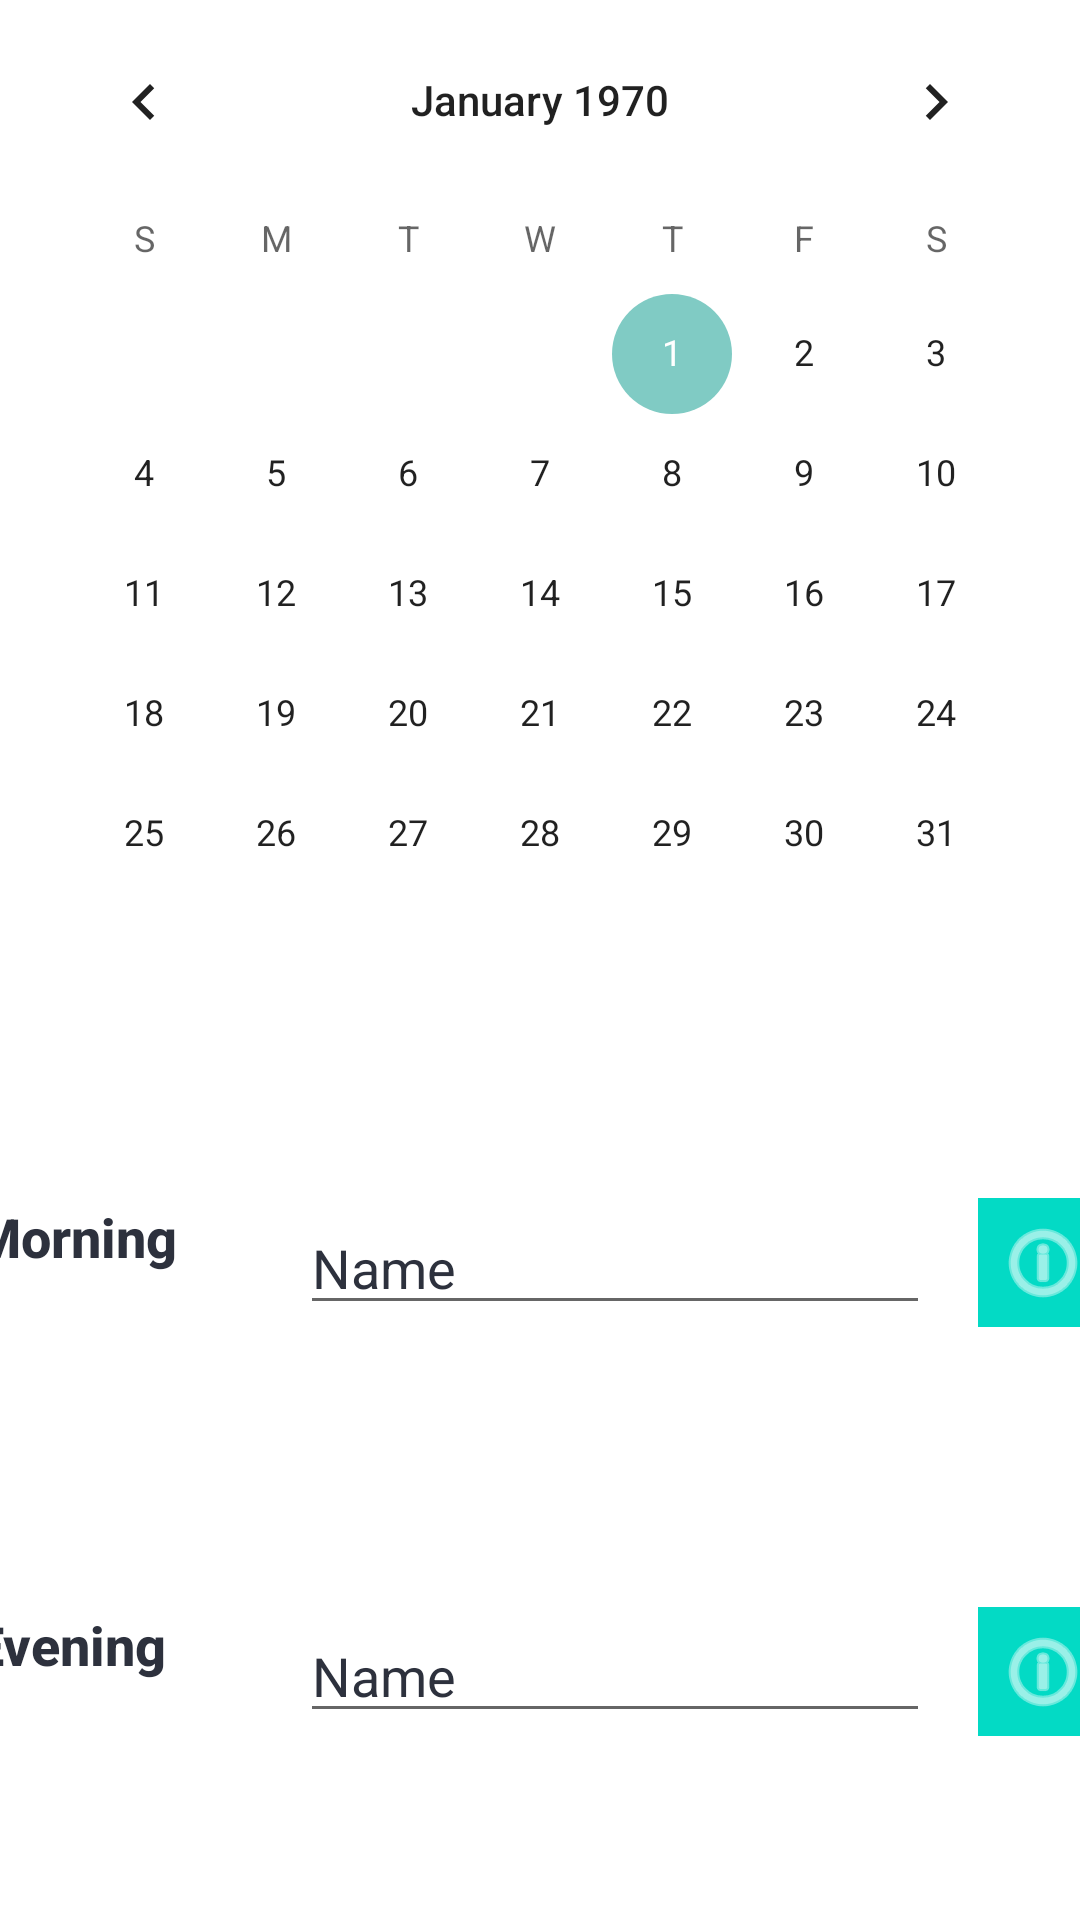

Here is an Android app screen rendered from its layout file. Give the layout XML and the strings, colors and styles it references.
<!-- AndroidManifest.xml: application theme Theme.KGCoop -->
<!-- res/layout/activity_weekly_schedule.xml -->
<?xml version="1.0" encoding="utf-8"?>
<androidx.constraintlayout.widget.ConstraintLayout xmlns:android="http://schemas.android.com/apk/res/android"
    xmlns:app="http://schemas.android.com/apk/res-auto"
    xmlns:tools="http://schemas.android.com/tools"
    android:layout_width="match_parent"
    android:layout_height="match_parent"
    android:background="@color/mainBackground"
    tools:context=".weeklySchedule">

    <EditText
        android:id="@+id/editTextTextPersonName3"
        android:layout_width="wrap_content"
        android:layout_height="wrap_content"
        android:layout_marginStart="8dp"
        android:layout_marginLeft="8dp"
        android:layout_marginTop="32dp"
        android:layout_marginEnd="8dp"
        android:layout_marginRight="8dp"
        android:layout_marginBottom="32dp"
        android:ems="10"
        android:inputType="textPersonName"
        android:text="Name"
        android:textColor="@color/mainText"
        app:layout_constraintBottom_toBottomOf="parent"
        app:layout_constraintEnd_toStartOf="@+id/infoEvening"
        app:layout_constraintStart_toEndOf="@+id/txtEvening"
        app:layout_constraintTop_toBottomOf="@+id/editTextTextPersonName" />

    <TextView
        android:id="@+id/txtEvening"
        android:layout_width="93dp"
        android:layout_height="42dp"
        android:layout_marginStart="8dp"
        android:layout_marginLeft="8dp"
        android:layout_marginTop="32dp"
        android:layout_marginEnd="8dp"
        android:layout_marginRight="8dp"
        android:layout_marginBottom="32dp"
        android:text="Evening"
        android:textAppearance="@style/TextAppearance.AppCompat.Body2"
        android:textColor="@color/mainText"
        android:textSize="18sp"
        android:textStyle="bold"
        app:layout_constraintBottom_toBottomOf="parent"
        app:layout_constraintEnd_toStartOf="@+id/editTextTextPersonName3"
        app:layout_constraintStart_toStartOf="parent"
        app:layout_constraintTop_toBottomOf="@+id/txtMorning" />

    <CalendarView
        android:id="@+id/calendarView"
        android:layout_width="wrap_content"
        android:layout_height="wrap_content"
        android:layout_marginStart="30dp"
        android:layout_marginLeft="30dp"
        android:layout_marginEnd="30dp"
        android:layout_marginRight="30dp"
        android:background="@color/mainBackground"
        app:layout_constraintEnd_toEndOf="parent"
        app:layout_constraintStart_toStartOf="parent"
        tools:layout_editor_absoluteY="62dp" />

    <TextView
        android:id="@+id/txtMorning"
        android:layout_width="93dp"
        android:layout_height="42dp"
        android:layout_marginStart="8dp"
        android:layout_marginLeft="8dp"
        android:layout_marginTop="32dp"
        android:layout_marginEnd="8dp"
        android:layout_marginRight="8dp"
        android:layout_marginBottom="32dp"
        android:text="Morning"
        android:textAppearance="@style/TextAppearance.AppCompat.Body2"
        android:textColor="@color/mainText"
        android:textSize="18sp"
        android:textStyle="bold"
        app:layout_constraintBottom_toTopOf="@+id/txtEvening"
        app:layout_constraintEnd_toStartOf="@+id/editTextTextPersonName"
        app:layout_constraintStart_toStartOf="parent"
        app:layout_constraintTop_toBottomOf="@+id/calendarView" />

    <EditText
        android:id="@+id/editTextTextPersonName"
        android:layout_width="wrap_content"
        android:layout_height="wrap_content"
        android:layout_marginStart="8dp"
        android:layout_marginLeft="8dp"
        android:layout_marginTop="32dp"
        android:layout_marginEnd="8dp"
        android:layout_marginRight="8dp"
        android:layout_marginBottom="32dp"
        android:ems="10"
        android:inputType="textPersonName"
        android:text="Name"
        android:textColor="@color/mainText"
        app:layout_constraintBottom_toTopOf="@+id/editTextTextPersonName3"
        app:layout_constraintEnd_toStartOf="@+id/infoMorning"
        app:layout_constraintStart_toEndOf="@+id/txtMorning"
        app:layout_constraintTop_toBottomOf="@+id/calendarView" />

    <ImageButton
        android:id="@+id/infoMorning"
        android:layout_width="43dp"
        android:layout_height="43dp"
        android:layout_marginStart="8dp"
        android:layout_marginLeft="8dp"
        android:layout_marginTop="32dp"
        android:layout_marginEnd="8dp"
        android:layout_marginRight="8dp"
        android:layout_marginBottom="32dp"
        android:background="@color/colorAccent"
        android:hapticFeedbackEnabled="true"
        android:tint="#FFFFFF"
        app:layout_constraintBottom_toTopOf="@+id/infoEvening"
        app:layout_constraintEnd_toEndOf="parent"
        app:layout_constraintStart_toEndOf="@+id/editTextTextPersonName"
        app:layout_constraintTop_toBottomOf="@+id/calendarView"
        app:srcCompat="@android:drawable/ic_menu_info_details" />

    <ImageButton
        android:id="@+id/infoEvening"
        android:layout_width="43dp"
        android:layout_height="43dp"
        android:layout_marginStart="8dp"
        android:layout_marginLeft="8dp"
        android:layout_marginTop="32dp"
        android:layout_marginEnd="8dp"
        android:layout_marginRight="8dp"
        android:layout_marginBottom="32dp"
        android:background="@color/colorAccent"
        android:tint="#FFFFFF"
        app:layout_constraintBottom_toBottomOf="parent"
        app:layout_constraintEnd_toEndOf="parent"
        app:layout_constraintStart_toEndOf="@+id/editTextTextPersonName3"
        app:layout_constraintTop_toBottomOf="@+id/infoMorning"
        app:srcCompat="@android:drawable/ic_menu_info_details" />

    <androidx.appcompat.widget.AppCompatButton
        android:id="@+id/addToScheduleBtn"
        android:layout_width="wrap_content"
        android:layout_height="wrap_content"
        android:layout_marginTop="13dp"
        android:layout_marginBottom="9dp"
        app:backgroundTint="@color/colorAccent"
        android:text="Add Shift"
        android:textColor="#FFFF"
        android:background="@drawable/custom_button"
        app:layout_constraintBottom_toTopOf="@+id/editTextTextPersonName"
        app:layout_constraintEnd_toEndOf="parent"
        app:layout_constraintStart_toStartOf="parent"
        app:layout_constraintTop_toBottomOf="@+id/calendarView" />

</androidx.constraintlayout.widget.ConstraintLayout>
<!-- resources referenced by this layout -->
<resources>
  <color name="colorAccent">#03DAC5</color>
  <color name="mainBackground">#ffffff</color>
  <color name="mainText">#2D313D</color>
  <style name="Theme.KGCoop" parent="Theme.MaterialComponents.DayNight.DarkActionBar">
          
          <item name="colorPrimary">@color/colorAccent</item>
          <item name="colorPrimaryVariant">@color/teal_200</item>
          <item name="colorOnPrimary">@color/mainBackground</item>
          
          <item name="colorSecondary">@color/teal_200</item>
          <item name="colorSecondaryVariant">@color/teal_700</item>
          <item name="colorOnSecondary">@color/black</item>
          
          <item name="android:statusBarColor" tools:targetApi="l">?attr/colorPrimaryVariant</item>
          
      </style>
  <color name="teal_200">#80CBC4</color>
  <color name="teal_700">#00796B</color>
  <color name="black">#000000</color>
</resources>
